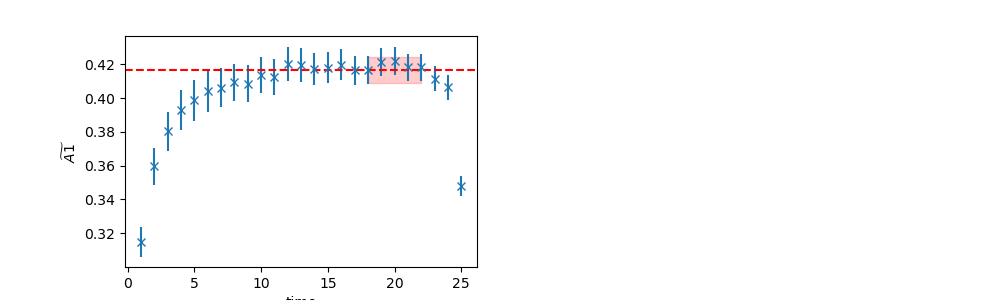

Data behind this chart, as committed beside it:
	EffectiveMass	Error	RegUp	RegLow
0	0.4166	0.007627	23	18
